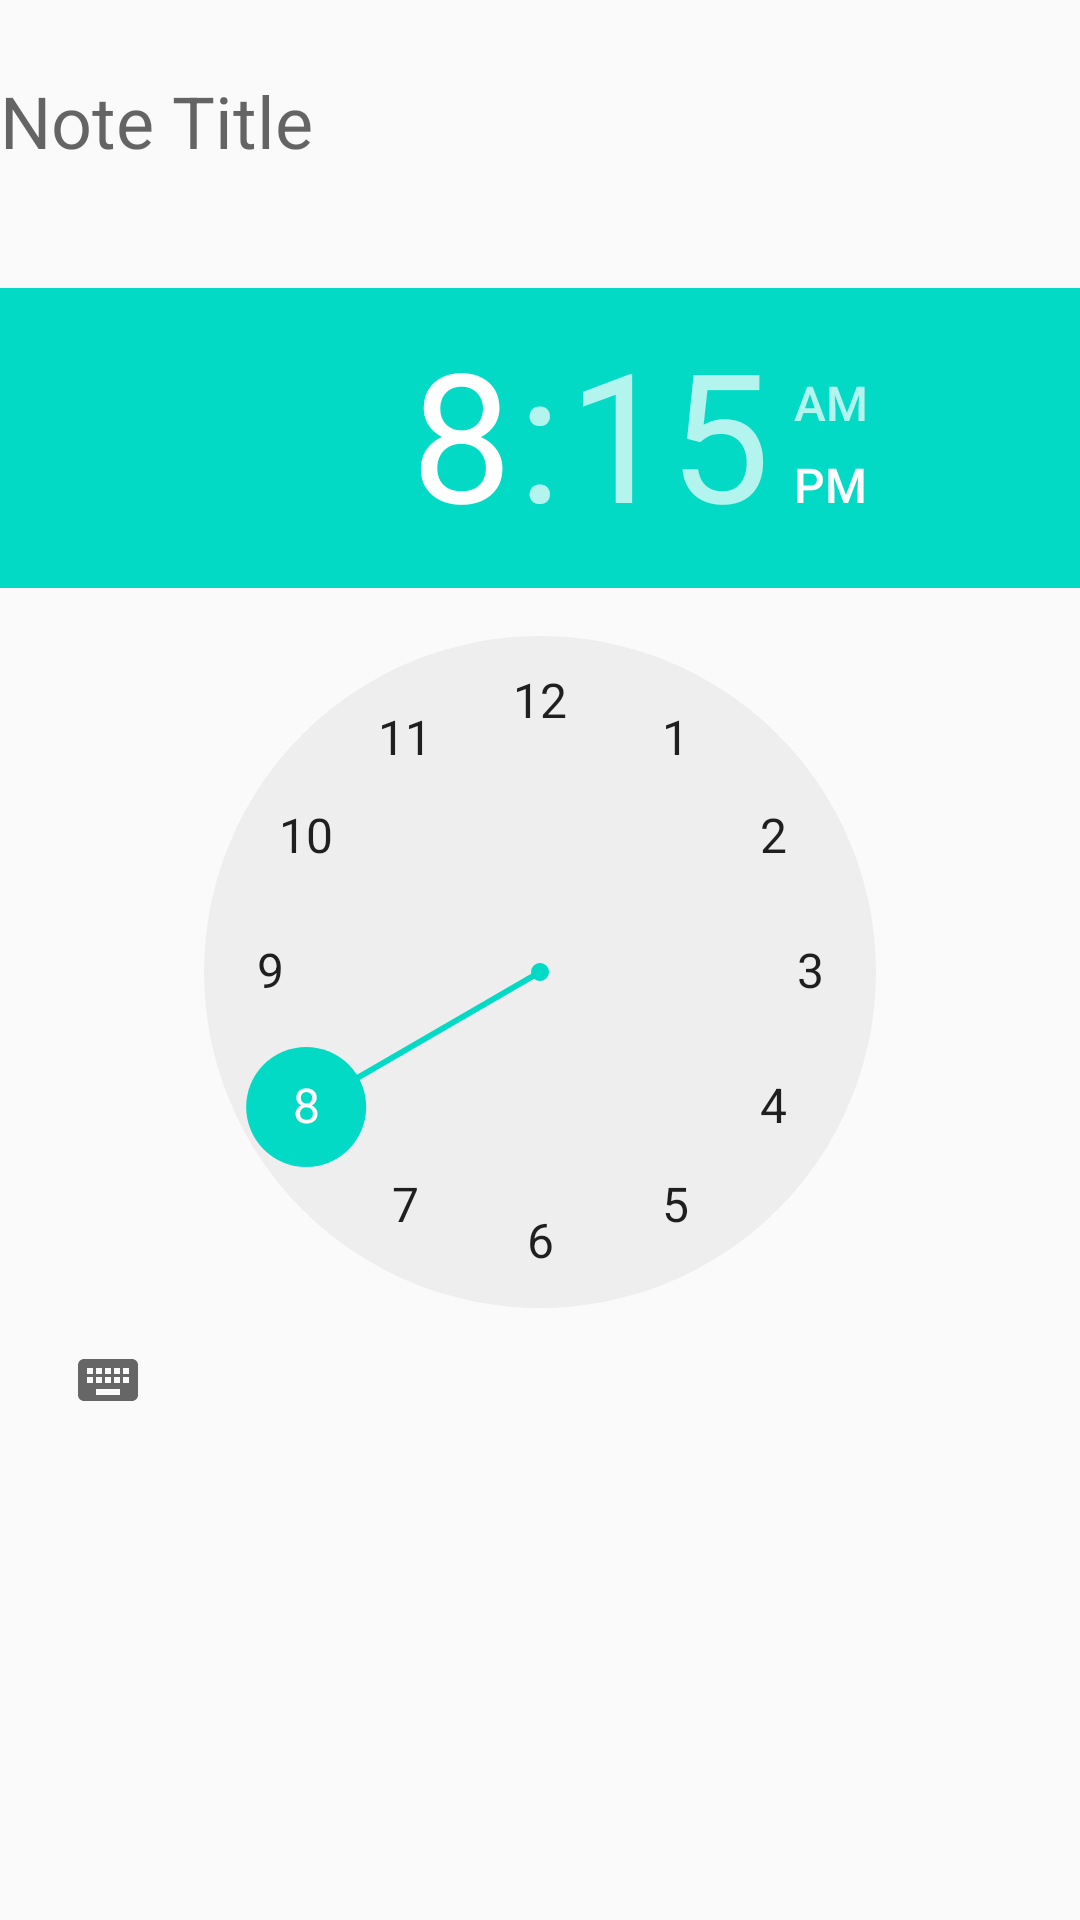

Write the Android layout XML for this screen, with the resource values it uses.
<!-- AndroidManifest.xml: application theme AppTheme -->
<!-- res/layout/content_alarm.xml -->
<?xml version="1.0" encoding="utf-8"?>
<LinearLayout
    xmlns:android="http://schemas.android.com/apk/res/android"
    xmlns:app="http://schemas.android.com/apk/res-auto"
    xmlns:tools="http://schemas.android.com/tools"
    android:layout_width="match_parent"
    android:layout_height="match_parent"
    app:layout_behavior="@string/appbar_scrolling_view_behavior"
    tools:context="com.example.penguin.timetagger.DrawerActivity"
    android:orientation="vertical"
    android:layout_margin="8dp">

    <TextView
        android:id="@+id/alarmName"
        android:layout_width="match_parent"
        android:layout_height="48dp"
        android:hint="Note Title"
        android:layout_marginTop="24dp"
        android:layout_marginBottom="24dp"
        android:textSize="24sp" />

    <TimePicker
        android:id="@+id/alarmTimePicker"
        android:layout_width="match_parent"
        android:layout_height="wrap_content"
        android:timePickerMode="clock"/>

</LinearLayout>
<!-- resources referenced by this layout -->
<resources>
  <style name="AppTheme" parent="Theme.AppCompat.Light.NoActionBar">
          
          <item name="colorPrimary">@color/colorPrimary</item>
          <item name="colorPrimaryDark">@color/colorPrimaryDark</item>
          <item name="colorAccent">@color/colorAccent</item>
      </style>
  <!-- not gathered from this repository: default colours our renderer supplied (Android Studio template values) -->
  <color name="colorPrimary">#FF6200EE</color>
  <color name="colorPrimaryDark">#FF3700B3</color>
  <color name="colorAccent">#FF03DAC5</color>
</resources>
